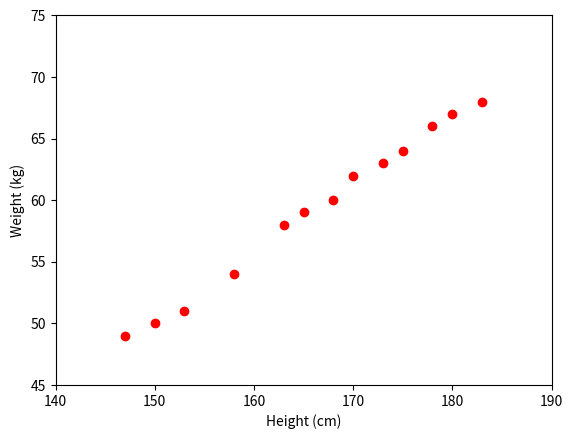

Write the Python code that produced this figure.
from __future__ import division, print_function, unicode_literals
import numpy as np
import matplotlib.pyplot as plt
X = np.array(
    [[147, 150, 153, 158, 163, 165, 168, 170, 173, 175, 178, 180, 183]]).T
# weight (kg)
y = np.array([[49, 50, 51, 54, 58, 59, 60, 62, 63, 64, 66, 67, 68]]).T
# Visualize data
plt.plot(X, y, 'ro')
plt.axis([140, 190, 45, 75])
plt.xlabel('Height (cm)')
plt.ylabel('Weight (kg)')
plt.show()

